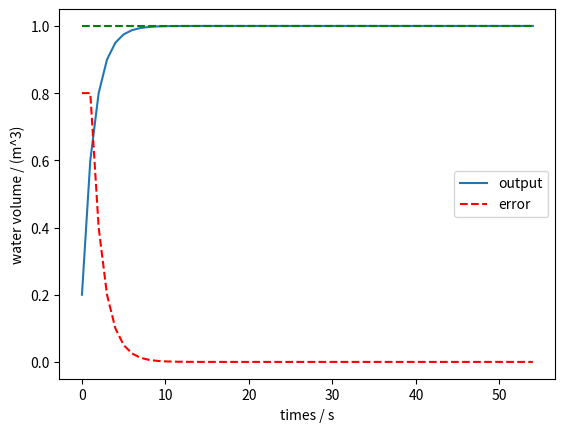

Write Python code to recreate this figure.
import matplotlib.pyplot as plt

class ApplicationWithKp:
    def __init__(self, ex=1, current=0.2, kp=0.5):
        self.ex = ex
        self.current = current
        self.kp = kp
        self.error = self.ex - self.current
        self.iterate_times = 0

        self.output_list = [self.current]
        self.error_list = [self.error]

    def run(self):
        self.iterate(100)
        self.plot()
        print(self.output_list)
        print("[info] iterate times: ", self.iterate_times)

    def iterate(self, epoch):
        """ iterate to update current, error """
        for i in range(epoch):
            # 加水量u
            u = self.kp * self.error
            self.current += u
            self.output_list.append(self.current)
            self.error_list.append(self.error)
            self.error = self.ex - self.current
            if self.current >= self.ex:
                self.iterate_times = i
                return
            self.iterate_times = epoch

    def plot(self):
        l1, = plt.plot(list(range(len(self.output_list))), self.output_list, label='output')
        l2, = plt.plot(list(range(len(self.error_list))), self.error_list, label='error', linestyle='--', color='r')
        l3 = plt.plot(list(range(len(self.output_list))), [1] * len(self.output_list), linestyle='--', color='g'  )
        plt.xlabel('times / s')
        plt.ylabel('water volume / (m^3)')
        plt.legend(handles=[l1, l2],
                   labels = ['output', 'error'])
        plt.show()

app = ApplicationWithKp()
app.run()
